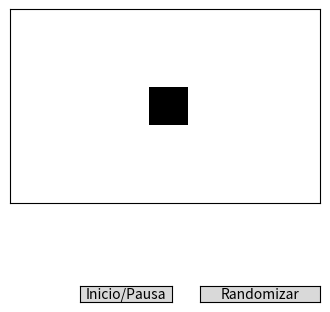

This figure's Python source:
import numpy as np
import random
import matplotlib.pyplot as plt
import matplotlib.cm as cm
from matplotlib import animation
from matplotlib.widgets import Button

def vecindario(b):
    vecindario = (
        np.roll(np.roll(b, 1, 1), 1, 0) + 
        np.roll(b, 1, 0) + 
        np.roll(np.roll(b, -1, 1), 1, 0) + 
        np.roll(b, -1, 1) + 
        np.roll(np.roll(b, -1, 1), -1, 0) + 
        np.roll(b, -1, 0) + 
        np.roll(np.roll(b, 1, 1), -1, 0) +  
        np.roll(b, 1, 1)  
    )
    return vecindario


def paso(b):
    v = vecindario(b)
    buffer_b = b.copy() 
    for i in range(buffer_b.shape[0]):
        for j in range(buffer_b.shape[1]):
            if v[i, j] == 3 or (v[i, j] == 2 and buffer_b[i, j]):
                buffer_b[i, j] = 1
            else:
                buffer_b[i, j] = 0
    return buffer_b


GENERACIONES = 100
N = 25 # Dimensiones del tablero (N, M)
M = 40

pause = True

def onClick(event):
    global pause
    pause ^= True

# Construccion de tablero
tablero = np.zeros((N, M), dtype = int)

# CONDICIONES INICIALES (CASILLAS ENCENDIDAS)
# Figura inicial de células vivas en el centro de la pantalla
centro_x, centro_y = N // 2, M // 2
tam_figura = 5
tablero[centro_x - tam_figura//2: centro_x + tam_figura//2 + 1, centro_y - tam_figura//2: centro_y + tam_figura//2 + 1] = 1

def randomize(event):
    for i in range(N):
        for j in range(M):
            tablero[i, j] = random.randint(0, 1)
            tablero[i,j] = random.randint(0,tablero[i,j])
            tablero[i,j] = random.randint(0,tablero[i,j])
    global b
    b = tablero.copy()
    imagen.set_data(b)

fig, ax = plt.subplots(figsize=(4, 4))
plt.subplots_adjust(bottom=0.15)

# Major ticks
ax.set_xticks([])  # Eliminar ticks del eje x
ax.set_yticks([])  # Eliminar ticks del eje y

# Labels for major ticks
ax.set_yticklabels([])  # Eliminar etiquetas del eje y

# Minor ticks
ax.set_xticks([], minor=True)  # Eliminar ticks menores del eje x
ax.set_yticks([], minor=True)  # Eliminar ticks menores del eje y

b = tablero 
imagen = ax.imshow(b, interpolation="none", aspect = "equal", cmap=cm.gray_r)

def animate(i):
    global b

    if not pause: 
        b = paso(b) 
        
        imagen.set_data(b)
    
    return imagen,

# Botones inicio/pausa, randomizar
pause_ax = fig.add_axes((0.3, 0.025, 0.23, 0.04), anchor='SE')
pause_button = Button(pause_ax, 'Inicio/Pausa', hovercolor='0.975')
pause_button.on_clicked(onClick)

random_ax = fig.add_axes((0.6, 0.025, 0.3, 0.04), anchor='SW')
random_button = Button(random_ax, 'Randomizar', hovercolor='0.975')
random_button.on_clicked(randomize)

# Animacion 
anim = animation.FuncAnimation(fig, animate, frames=GENERACIONES, blit=True, interval = 200, repeat = True)
plt.show()
